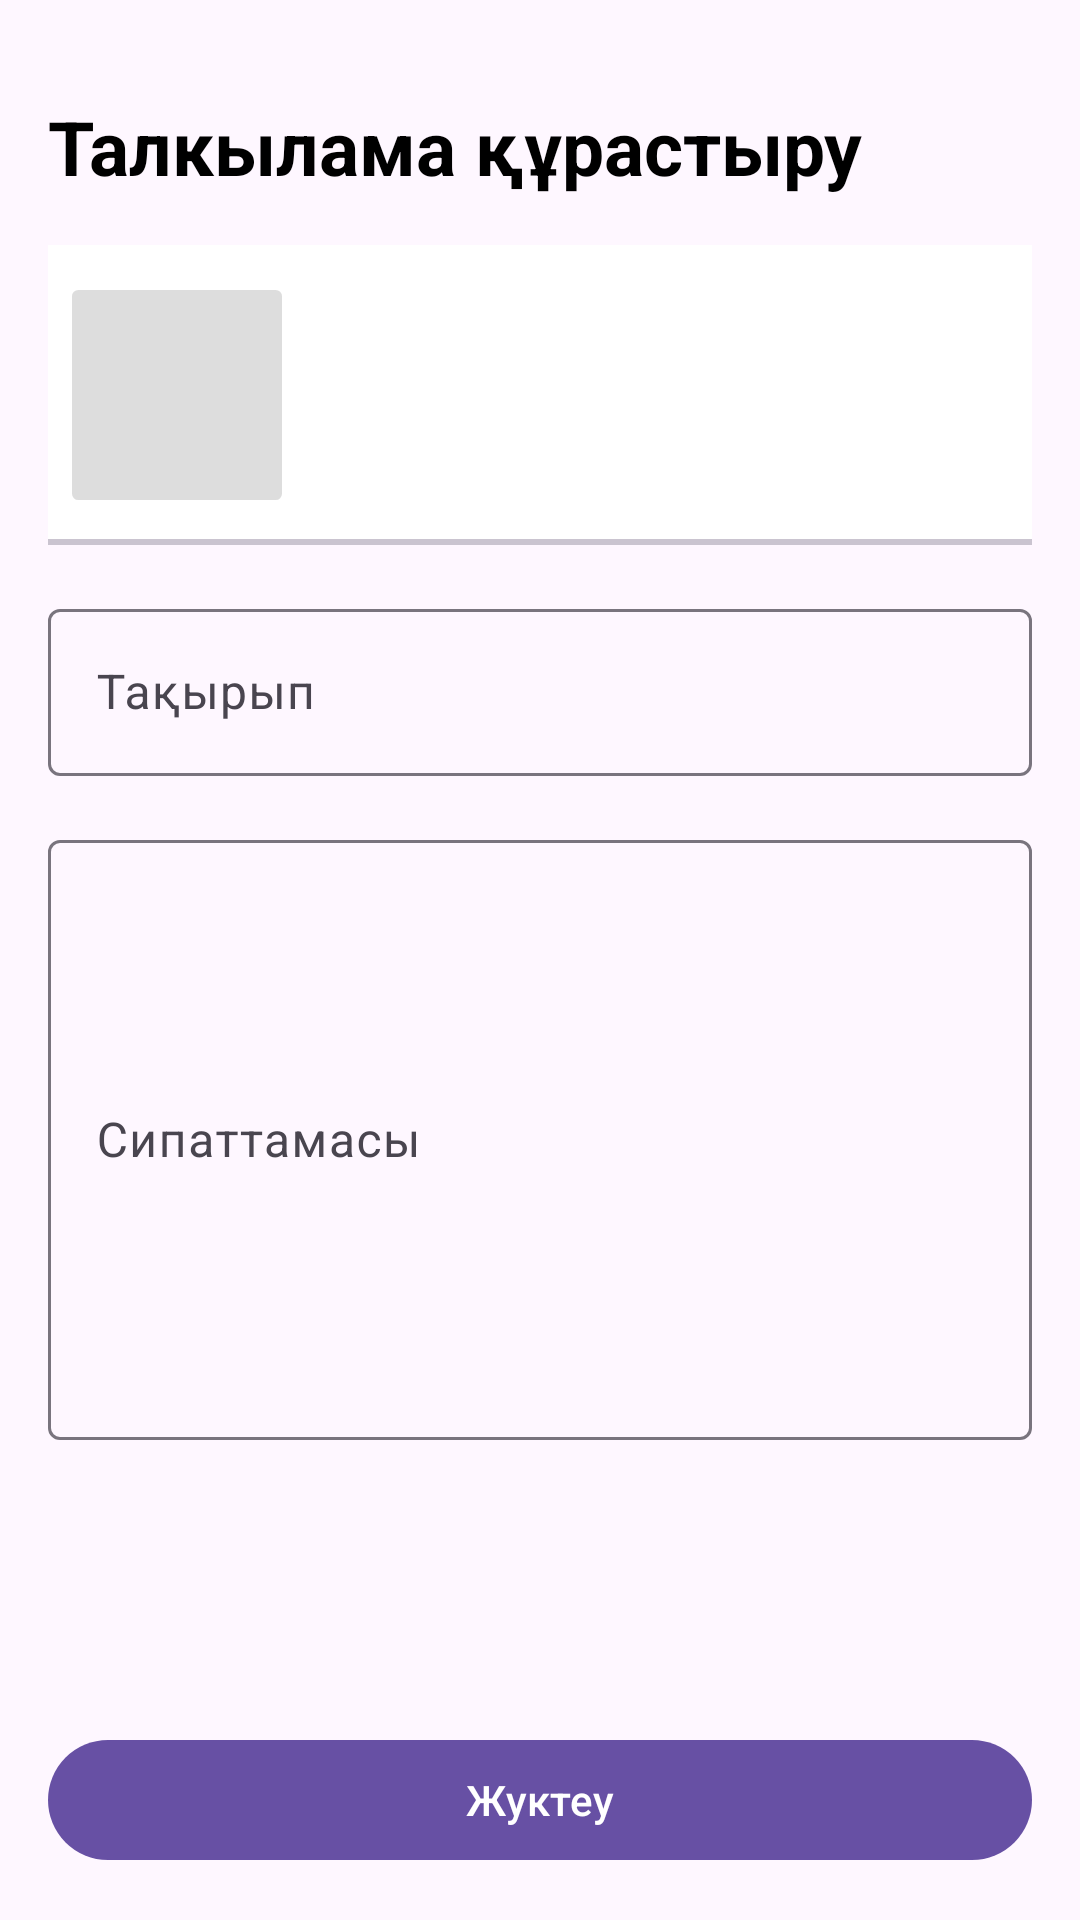

Android layout source for this screen:
<!-- AndroidManifest.xml: application theme Theme.Tanu -->
<!-- res/layout/activity_new_post_discussion.xml -->
<?xml version="1.0" encoding="utf-8"?>
<androidx.constraintlayout.widget.ConstraintLayout xmlns:android="http://schemas.android.com/apk/res/android"
    xmlns:app="http://schemas.android.com/apk/res-auto"
    xmlns:tools="http://schemas.android.com/tools"
    android:layout_width="match_parent"

    android:layout_height="match_parent"
    tools:context=".ui.main.NewPostDiscussionActivity">

    <ImageButton
        android:id="@+id/imageButton2"
        android:layout_width="wrap_content"
        android:layout_height="wrap_content"
        android:layout_marginVertical="10dp"
        android:layout_margin="16dp"
        android:background="@android:color/transparent"
        android:src="@drawable/baseline_close_24"
        app:layout_constraintStart_toStartOf="parent"
        app:layout_constraintTop_toTopOf="parent" />

    <TextView
        android:id="@+id/textView3"
        android:layout_width="wrap_content"
        android:layout_height="wrap_content"
        android:layout_margin="16dp"
        android:text="Талкылама құрастыру"
        android:textColor="@color/black"
        android:textSize="25dp"
        android:textStyle="bold"
        app:layout_constraintStart_toStartOf="parent"
        app:layout_constraintTop_toBottomOf="@+id/imageButton2" />

    <androidx.constraintlayout.widget.ConstraintLayout
        android:id="@+id/postInfo"
        android:layout_margin="16dp"
        android:layout_width="match_parent"
        android:layout_height="100dp"
        android:background="@color/white"
        app:layout_constraintEnd_toEndOf="parent"
        app:layout_constraintStart_toStartOf="parent"
        app:layout_constraintTop_toBottomOf="@+id/textView3">

        <com.google.android.material.divider.MaterialDivider
            android:id="@+id/materialDivider"
            android:layout_width="match_parent"
            android:layout_height="2dp"
            app:layout_constraintBottom_toBottomOf="parent"
            app:layout_constraintEnd_toEndOf="parent"
            app:layout_constraintStart_toStartOf="parent" />

        <com.google.android.material.imageview.ShapeableImageView
            android:id="@+id/postMedia"
            android:layout_width="70dp"
            android:layout_height="70dp"
            android:layout_margin="8dp"
            android:src="#DDDDDD"
            app:layout_constraintBottom_toBottomOf="parent"
            app:layout_constraintStart_toStartOf="@+id/postInfo"
            app:layout_constraintTop_toTopOf="parent"
            app:shapeAppearanceOverlay="@style/RoundedSquare" />

        <TextView
            android:id="@+id/postTitle"
            android:layout_width="wrap_content"
            android:layout_height="wrap_content"
            android:layout_margin="8dp"
            tools:text="postTitle"
            android:textStyle="bold"
            app:layout_constraintBottom_toBottomOf="@+id/postMedia"
            app:layout_constraintStart_toEndOf="@+id/postMedia"
            app:layout_constraintTop_toTopOf="@+id/postMedia" />


    </androidx.constraintlayout.widget.ConstraintLayout>

    <com.google.android.material.textfield.TextInputLayout
        android:id="@+id/titleEditText"
        android:layout_width="match_parent"
        android:layout_height="wrap_content"
        android:layout_margin="16dp"
        android:hint="Тақырып"
        app:layout_constraintStart_toStartOf="parent"
        app:layout_constraintTop_toBottomOf="@+id/postInfo">

        
        <com.google.android.material.textfield.TextInputEditText
            android:id="@+id/title"
            android:layout_width="match_parent"
            android:layout_height="wrap_content" />

    </com.google.android.material.textfield.TextInputLayout>


    <com.google.android.material.textfield.TextInputLayout
        android:id="@+id/textEditText"
        android:layout_width="match_parent"
        android:layout_height="wrap_content"
        android:layout_margin="16dp"
        android:gravity="top"
        android:hint="Сипаттамасы"
        app:layout_constraintEnd_toEndOf="parent"
        app:layout_constraintStart_toStartOf="parent"
        app:layout_constraintTop_toBottomOf="@+id/titleEditText">

        
        <com.google.android.material.textfield.TextInputEditText
            android:id="@+id/description"
            android:layout_width="match_parent"
            android:layout_height="200dp" />

    </com.google.android.material.textfield.TextInputLayout>
    <LinearLayout
        android:layout_width="match_parent"
        android:layout_height="wrap_content"
        android:layout_alignParentBottom="true"
        android:gravity="center"
        android:orientation="horizontal"
        app:layout_constraintBottom_toBottomOf="parent"
        app:layout_constraintEnd_toEndOf="parent"
        app:layout_constraintStart_toStartOf="parent">



        <ProgressBar
            android:id="@+id/progress_bar"
            android:layout_width="match_parent"
            android:layout_height="24dp"
            android:layout_weight="1"
            android:visibility="gone" />

        <com.google.android.material.button.MaterialButton
            android:id="@+id/submitButton"
            android:layout_width="match_parent"
            android:layout_height="wrap_content"
            android:layout_margin="16dp"
            android:layout_weight="1"
            android:text="Жуктеу" />

    </LinearLayout>
</androidx.constraintlayout.widget.ConstraintLayout>
<!-- resources referenced by this layout -->
<resources>
  <color name="black">#FF000000</color>
  <color name="white">#FFFFFFFF</color>
  <style name="RoundedSquare">
          <item name="cornerSize">3%</item>
      </style>
  <style name="Theme.Tanu" parent="Theme.MaterialComponents.DayNight.NoActionBar">
          
          <item name="colorPrimary">#2196F3</item>
          <item name="colorPrimaryVariant">@color/blue</item>
          <item name="colorOnPrimary">@color/white</item>
          
          <item name="colorSecondary">#03A9F4</item>
          <item name="colorSecondaryVariant">#5364C1</item>
          <item name="colorOnSecondary">@color/black</item>
          
          <item name="android:statusBarColor">?attr/colorPrimaryVariant</item>
          
      </style>
  <color name="blue">#2196F3</color>
</resources>
